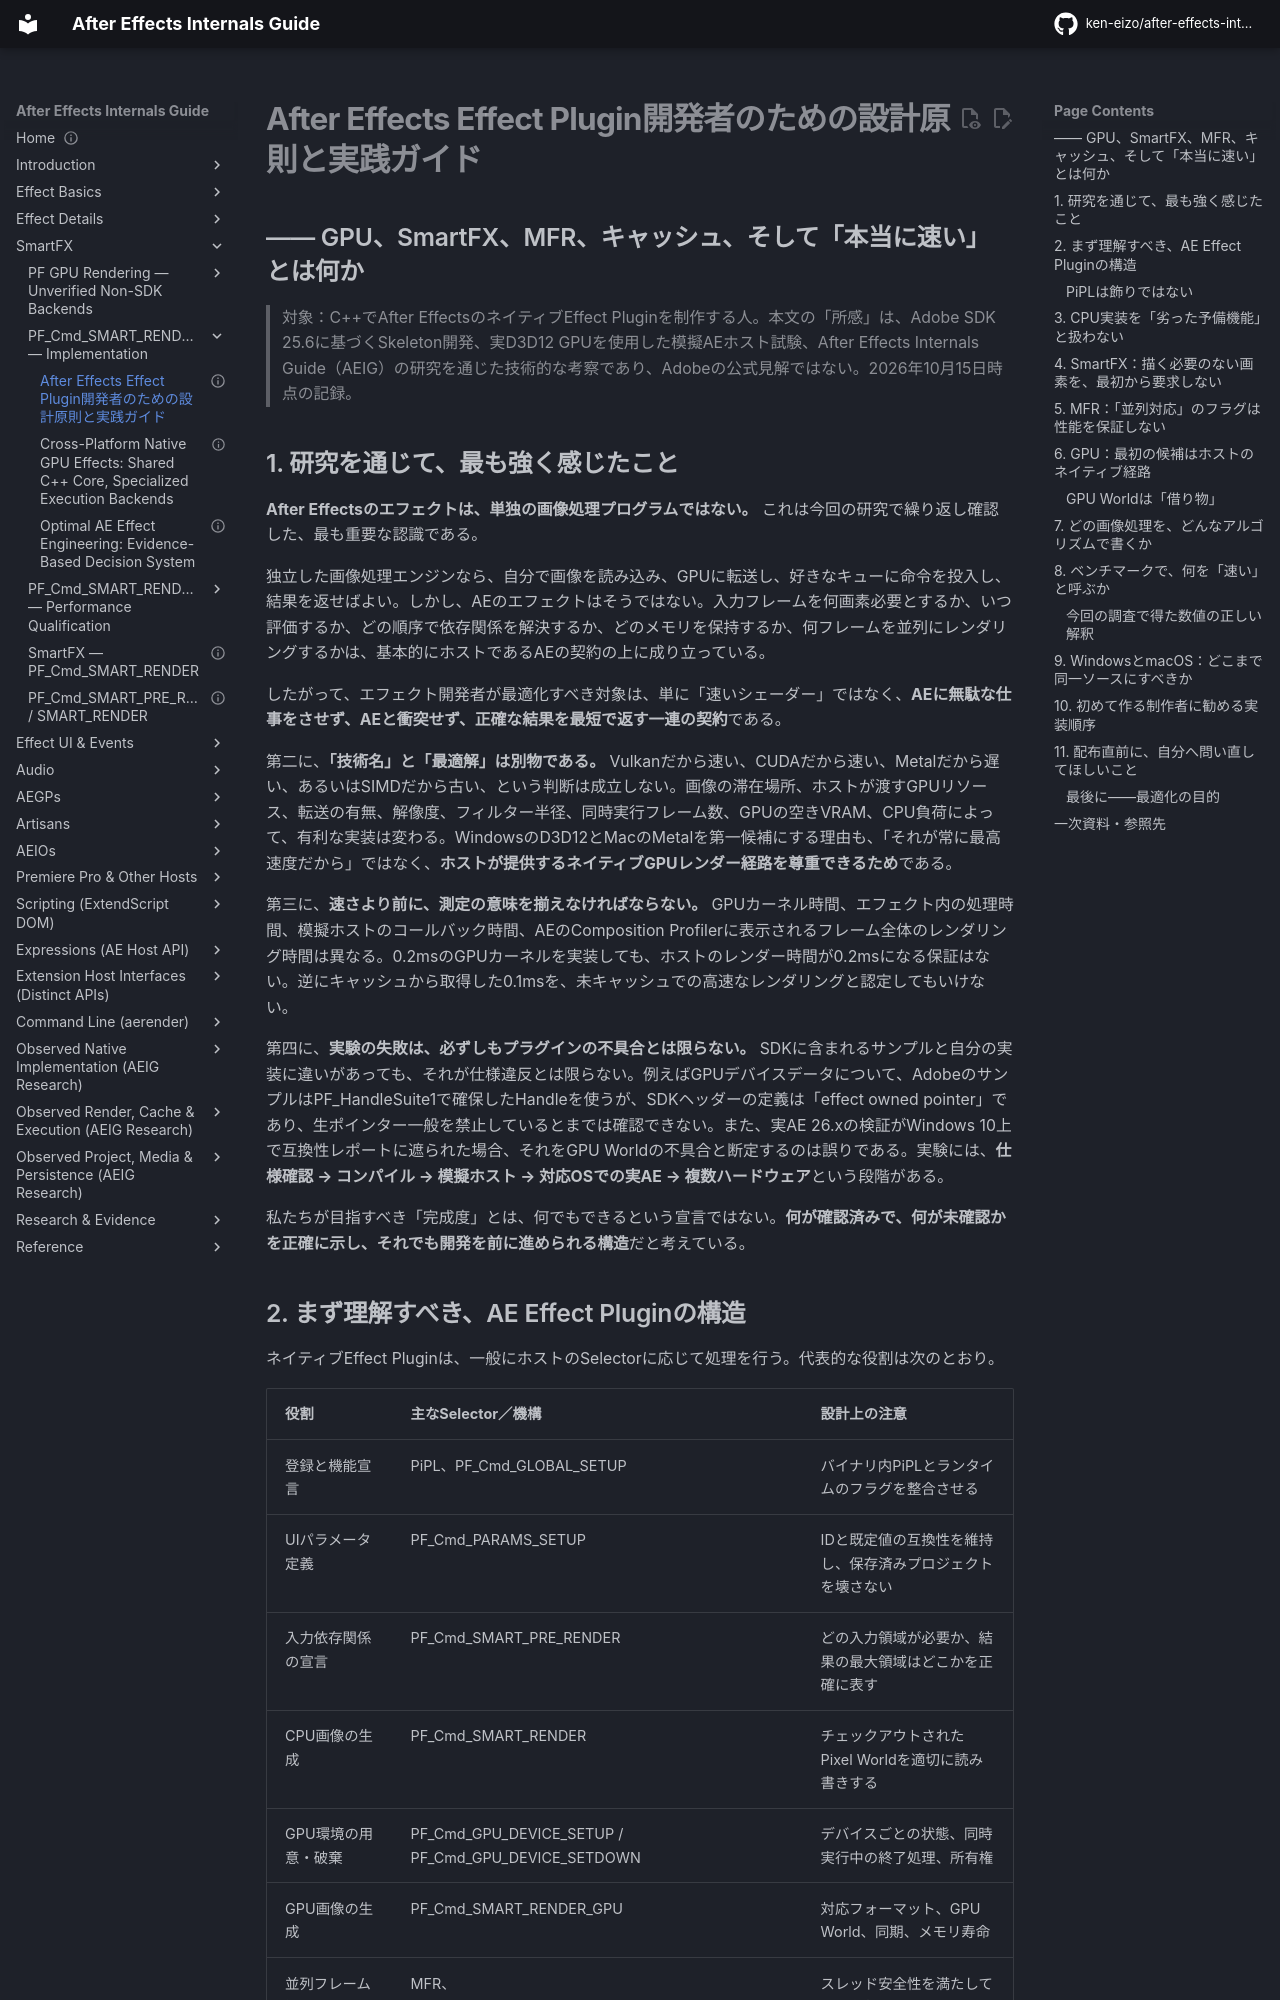

repository: ken-eizo/after-effects-internals-guide · page: gpu-system/effect-plugin-author-field-guide-ja/index.html · generator: mkdocs

---
title: "After Effects Effect Plugin開発者のための設計原則と実践ガイド"
description: "公式SDK、SmartFX、MFR、GPU・CPU、性能評価についての研究所感と実践指針"
date: 2026-10-15
status: "開発者向けフィールドガイド／研究結果と未検証事項を区別"
---

# After Effects Effect Plugin開発者のための設計原則と実践ガイド
## ―― GPU、SmartFX、MFR、キャッシュ、そして「本当に速い」とは何か

> 対象：C++でAfter EffectsのネイティブEffect Pluginを制作する人。本文の「所感」は、Adobe SDK 25.6に基づくSkeleton開発、実D3D12 GPUを使用した模擬AEホスト試験、After Effects Internals Guide（AEIG）の研究を通じた技術的な考察であり、Adobeの公式見解ではない。2026年10月15日時点の記録。

## 1. 研究を通じて、最も強く感じたこと

**After Effectsのエフェクトは、単独の画像処理プログラムではない。** これは今回の研究で繰り返し確認した、最も重要な認識である。

独立した画像処理エンジンなら、自分で画像を読み込み、GPUに転送し、好きなキューに命令を投入し、結果を返せばよい。しかし、AEのエフェクトはそうではない。入力フレームを何画素必要とするか、いつ評価するか、どの順序で依存関係を解決するか、どのメモリを保持するか、何フレームを並列にレンダリングするかは、基本的にホストであるAEの契約の上に成り立っている。

したがって、エフェクト開発者が最適化すべき対象は、単に「速いシェーダー」ではなく、**AEに無駄な仕事をさせず、AEと衝突せず、正確な結果を最短で返す一連の契約**である。

第二に、**「技術名」と「最適解」は別物である。** Vulkanだから速い、CUDAだから速い、Metalだから遅い、あるいはSIMDだから古い、という判断は成立しない。画像の滞在場所、ホストが渡すGPUリソース、転送の有無、解像度、フィルター半径、同時実行フレーム数、GPUの空きVRAM、CPU負荷によって、有利な実装は変わる。WindowsのD3D12とMacのMetalを第一候補にする理由も、「それが常に最高速度だから」ではなく、**ホストが提供するネイティブGPUレンダー経路を尊重できるため**である。

第三に、**速さより前に、測定の意味を揃えなければならない。** GPUカーネル時間、エフェクト内の処理時間、模擬ホストのコールバック時間、AEのComposition Profilerに表示されるフレーム全体のレンダリング時間は異なる。0.2msのGPUカーネルを実装しても、ホストのレンダー時間が0.2msになる保証はない。逆にキャッシュから取得した0.1msを、未キャッシュでの高速なレンダリングと認定してもいけない。

第四に、**実験の失敗は、必ずしもプラグインの不具合とは限らない。** SDKに含まれるサンプルと自分の実装に違いがあっても、それが仕様違反とは限らない。例えばGPUデバイスデータについて、AdobeのサンプルはPF_HandleSuite1で確保したHandleを使うが、SDKヘッダーの定義は「effect owned pointer」であり、生ポインター一般を禁止しているとまでは確認できない。また、実AE 26.xの検証がWindows 10上で互換性レポートに遮られた場合、それをGPU Worldの不具合と断定するのは誤りである。実験には、**仕様確認 → コンパイル → 模擬ホスト → 対応OSでの実AE → 複数ハードウェア**という段階がある。

私たちが目指すべき「完成度」とは、何でもできるという宣言ではない。**何が確認済みで、何が未確認かを正確に示し、それでも開発を前に進められる構造**だと考えている。
